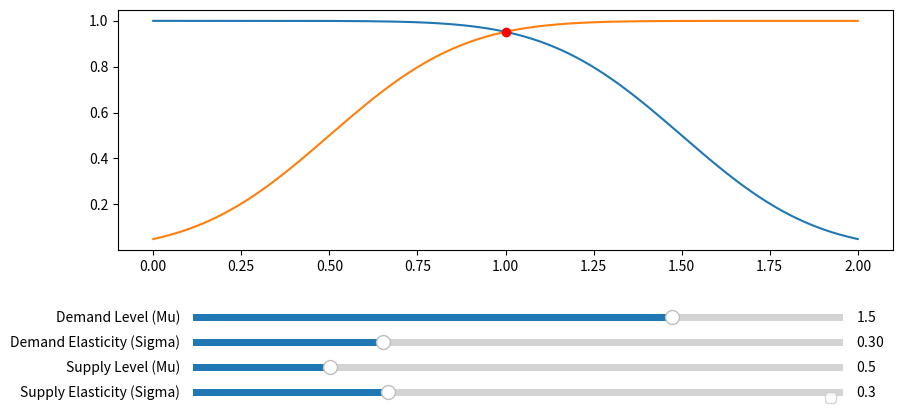

Python code for this plot:
import numpy as np
import matplotlib.pyplot as plt
from scipy.stats import norm
from scipy.optimize import fsolve
from matplotlib.widgets import Slider


# Initial parameters
mu_demand_init, sigma_demand_init = 1.5, 0.3
mu_supply_init, sigma_supply_init = 0.5, 0.3

# Define the demand and supply curves


def demand(p, mu, sigma):
    return 1 - norm.cdf(p, mu, sigma)


def supply(p, mu, sigma):
    return norm.cdf(p, mu, sigma)

# Function to find equilibrium


def find_equilibrium(mu_demand, sigma_demand, mu_supply, sigma_supply):
    price_eq = fsolve(lambda p: supply(
        p, mu_supply, sigma_supply) - demand(p, mu_demand, sigma_demand), 0.5)
    quantity_eq = supply(price_eq, mu_supply, sigma_supply)
    return price_eq[0], quantity_eq


# Generate initial data
prices = np.linspace(0, 2, 1000)
demand_quantities = demand(prices, mu_demand_init, sigma_demand_init)
supply_quantities = supply(prices, mu_supply_init, sigma_supply_init)

# Initial equilibrium
equilibrium_price, equilibrium_quantity = find_equilibrium(
    mu_demand_init, sigma_demand_init, mu_supply_init, sigma_supply_init)

# Creating the plot
fig, ax = plt.subplots(figsize=(10, 5))
plt.subplots_adjust(bottom=0.4)

# Plots
demand_plot, = plt.plot(prices, demand_quantities, label='Demand')
supply_plot, = plt.plot(prices, supply_quantities, label='Supply')
equilibrium_plot, = plt.plot(equilibrium_price, equilibrium_quantity, 'ro')

# Sliders
axcolor = 'lightgoldenrodyellow'
ax_mu_demand = plt.axes([0.2, 0.25, 0.65, 0.03], facecolor=axcolor)
ax_sigma_demand = plt.axes([0.2, 0.2, 0.65, 0.03], facecolor=axcolor)
ax_mu_supply = plt.axes([0.2, 0.15, 0.65, 0.03], facecolor=axcolor)
ax_sigma_supply = plt.axes([0.2, 0.1, 0.65, 0.03], facecolor=axcolor)

s_mu_demand = Slider(ax_mu_demand, 'Demand Level (Mu)', 0.1,
                     2, valinit=mu_demand_init)
s_sigma_demand = Slider(ax_sigma_demand, 'Demand Elasticity (Sigma)',
                        0.01, 1.0, valinit=sigma_demand_init)
s_mu_supply = Slider(ax_mu_supply, 'Supply Level (Mu)', 0.1,
                     2.0, valinit=mu_supply_init)
s_sigma_supply = Slider(ax_sigma_supply, 'Supply Elasticity (Sigma)',
                        0, 1.0, valinit=sigma_supply_init)


def update(val):
    mu_demand = s_mu_demand.val
    sigma_demand = s_sigma_demand.val
    mu_supply = s_mu_supply.val
    sigma_supply = s_sigma_supply.val
    demand_quantities_new = demand(prices, mu_demand, sigma_demand)
    supply_quantities_new = supply(prices, mu_supply, sigma_supply)
    equilibrium_price_new, equilibrium_quantity_new = find_equilibrium(
        mu_demand, sigma_demand, mu_supply, sigma_supply)
    demand_plot.set_ydata(demand_quantities_new)
    supply_plot.set_ydata(supply_quantities_new)
    equilibrium_plot.set_data(equilibrium_price_new, equilibrium_quantity_new)
    fig.canvas.draw_idle()


s_mu_demand.on_changed(update)
s_sigma_demand.on_changed(update)
s_mu_supply.on_changed(update)
s_sigma_supply.on_changed(update)


plt.legend()

plt.xlabel('Price')
plt.ylabel('Quantity')

plt.grid(True)

plt.show()
